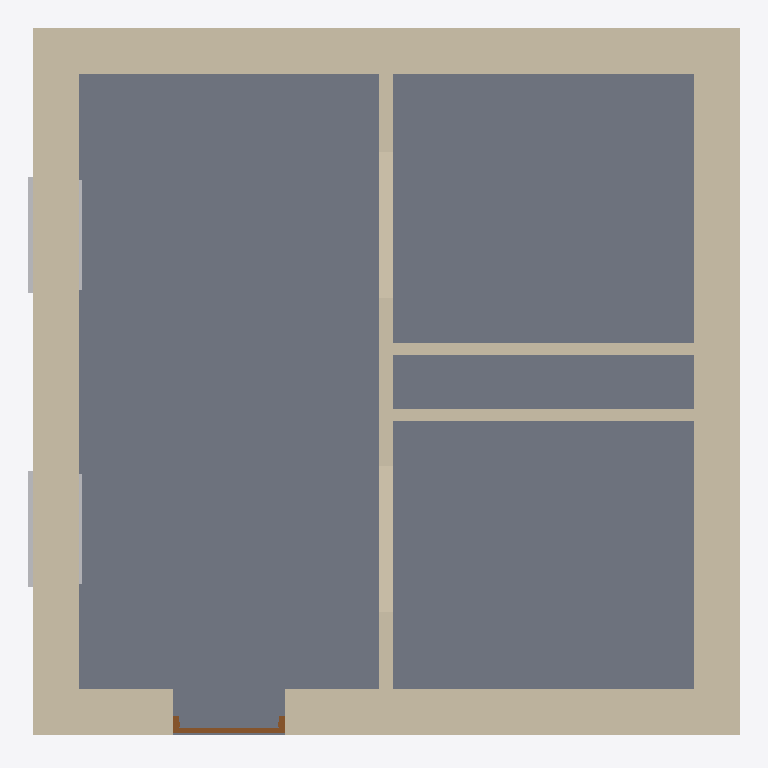
Plan cut of the same IFC building model at storey 'Pipe depth (cold)' (level -0.50 m, cut at 0.90 m), seen from above with north up, elements coloured by IFC class: 7 walls (beige), 4 other elements (light grey), 1 slab (grey), 1 door (brown). Cut surfaces are drawn darker.
Extent 6.5 m × 6.5 m × 3.3 m (x, y, z). Storeys (9): Pipe depth (hot) at -0.60 m; Pipe depth (cold) at -0.50 m; L1 at 0.00 m; Receptacle level at 0.30 m; Sink height at 0.90 m; Switch level at 1.20 m; L3 at 2.30 m; L2 at 3.00 m; Pipe height at 3.30 m. Elements (17): 7 IfcWallStandardCase, 6 IfcBuildingElementProxy, 2 IfcWindow, 1 IfcDoor, 1 IfcSlab.

HEADER;
FILE_DESCRIPTION(('ViewDefinition [CoordinationView_V2.0]','RevitIdentifiers [ContentGUID: 6122bfc6-d01c-439e-84f7-53470c567acb, VersionGUID: 6dfc7e59-eedb-4007-a7be-81c9717add77, NumberOfSaves: 11]','CoordinateReference [CoordinateBase: Shared Coordinates, ProjectSite: Default Site]'),'2;1');
FILE_NAME('Example_ARC_1.ifc','2026-03-31T23:31:12+01:00',(''),(''),'ODA SDAI 24.6','Autodesk Revit 24.3.40.26 (ENU) - IFC 24.3.40.26','');
FILE_SCHEMA(('IFC2X3'));
ENDSEC;
DATA;
#27=IFCPROJECT('1NNk23r4fCdBG4Kwzz8Urx',#18,'Project Number',$,$,'Project Name','Project Status',(#22),#4169);
#70=IFCSITE('1NNk23r4fCdBG4Kwzz8Urv',#18,'Default',$,$,#69,$,$,.ELEMENT.,(42,21,31,401672),(-71,-3,-24,-345703),0.0,$,$);
#32=IFCBUILDING('1NNk23r4fCdBG4Kwzz8Urw',#18,'Building Name',$,$,#30,$,'Building Name',.ELEMENT.,$,$,#31);
#36=IFCBUILDINGSTOREY('1iDZV_Brn0Z9GW0EFhImMT',#18,'Pipe depth (hot)',$,'Level:1/4" Head',#35,$,'Pipe depth (hot)',.ELEMENT.,-600.0);
#40=IFCBUILDINGSTOREY('1iDZV_Brn0Z9GW0EFhIn1x',#18,'Pipe depth (cold)',$,'Level:1/4" Head',#39,$,'Pipe depth (cold)',.ELEMENT.,-500.00000000000006);
#43=IFCBUILDINGSTOREY('2JF4e6axWHqu3u0C1FZlmi',#18,'L1',$,'Level:1/4" Head',#42,$,'L1',.ELEMENT.,0.0);
#47=IFCBUILDINGSTOREY('2AhLRpNSP4f8mRIjrLfMuD',#18,'Receptacle level',$,'Level:1/4" Head',#46,$,'Receptacle level',.ELEMENT.,299.99999999999613);
#51=IFCBUILDINGSTOREY('1iDZV_Brn0Z9GW0EFhIosK',#18,'Sink height',$,'Level:1/4" Head',#50,$,'Sink height',.ELEMENT.,900.0000000000001);
#55=IFCBUILDINGSTOREY('2AhLRpNSP4f8mRIjrLfMod',#18,'Switch level',$,'Level:1/4" Head',#54,$,'Switch level',.ELEMENT.,1199.9999999999964);
#59=IFCBUILDINGSTOREY('20rBv4HojAY8M3avWLHA33',#18,'L3',$,'Level:1/4" Head',#58,$,'L3',.ELEMENT.,2300.000000000009);
#63=IFCBUILDINGSTOREY('1ZGO8hrFCHqw0v0026FpFv',#18,'L2',$,'Level:1/4" Head',#62,$,'L2',.ELEMENT.,3000.0);
#67=IFCBUILDINGSTOREY('1iDZV_Brn0Z9GW0EFhInC2',#18,'Pipe height',$,'Level:1/4" Head',#66,$,'Pipe height',.ELEMENT.,3300.0);
#630=IFCSLAB('20rBv4HojAY8M3avWLHAN$',#18,'Floor:Floor:Generic - 12":1200724',$,'Floor:Floor:Generic - 12"',#616,#629,'1200724',.FLOOR.);
#495=IFCWALLSTANDARDCASE('3S3VgMDFLDiPHeIJPk5HTj',#18,'Basic Wall:Basic wall ex:1200689',$,'Basic Wall:Basic wall ex',#479,#494,'1200717');
#583=IFCWALLSTANDARDCASE('20rBv4HojAY8M3avWLHAgu',#18,'Basic Wall:Basic wall ex:1201621',$,'Basic Wall:Basic wall ex',#571,#582,'1200719');
#606=IFCWALLSTANDARDCASE('20rBv4HojAY8M3avWLHAad',#18,'Basic Wall:Basic wall ex:1201738',$,'Basic Wall:Basic wall ex',#594,#605,'1200720');
#560=IFCWALLSTANDARDCASE('3S3VgMDFLDiPHeIJPk5HSc',#18,'Basic Wall:Basic wall ex:1200762',$,'Basic Wall:Basic wall ex',#548,#559,'1200718');
#367=IFCWALLSTANDARDCASE('3$Sc93izfEuuDAiaR0$6h3',#18,'Basic Wall:Basic wall:1200264',$,'Basic Wall:Basic wall',#351,#366,'1200245');
#460=IFCWALLSTANDARDCASE('3S3VgMDFLDiPHeIJPk5HIn',#18,'Basic Wall:Basic wall:1200621',$,'Basic Wall:Basic wall',#448,#459,'1200716');
#664=IFCWALLSTANDARDCASE('1iDZV_Brn0Z9GW0EFhIoO4',#18,'Basic Wall:Partition wall:1202004',$,'Basic Wall:Partition wall',#652,#663,'1202004');
#2301=IFCDOOR('0Qtcn7X097yu33tgJHTlYV',#18,'Door-Passage-Single-Flush:36" x 84":1224691',$,'Door-Passage-Single-Flush:36" x 84"',#4135,#2297,'1224691',2235.2,1016.0);
#2699=IFCBUILDINGELEMENTPROXY('0Qtcn7X097yu33tgJHTkSw',#18,'Trim-Window-Exterior-Flat:with Sill:1224790',$,'Trim-Window-Exterior-Flat:with Sill',#2698,#2695,'1224790',$);
#2770=IFCBUILDINGELEMENTPROXY('0Qtcn7X097yu33tgJHTkUC',#18,'Trim-Window-Exterior-Flat:with Sill:1224928',$,'Trim-Window-Exterior-Flat:with Sill',#2769,#2766,'1224928',$);
#2735=IFCBUILDINGELEMENTPROXY('0Qtcn7X097yu33tgJHTkSx',#18,'Trim-Window-Interior-Flat:Picture Frame:1224791',$,'Trim-Window-Interior-Flat:Picture Frame',#2734,#2728,'1224791',$);
#2784=IFCBUILDINGELEMENTPROXY('0Qtcn7X097yu33tgJHTkUD',#18,'Trim-Window-Interior-Flat:Picture Frame:1224929',$,'Trim-Window-Interior-Flat:Picture Frame',#2783,#2777,'1224929',$);
ENDSEC;
